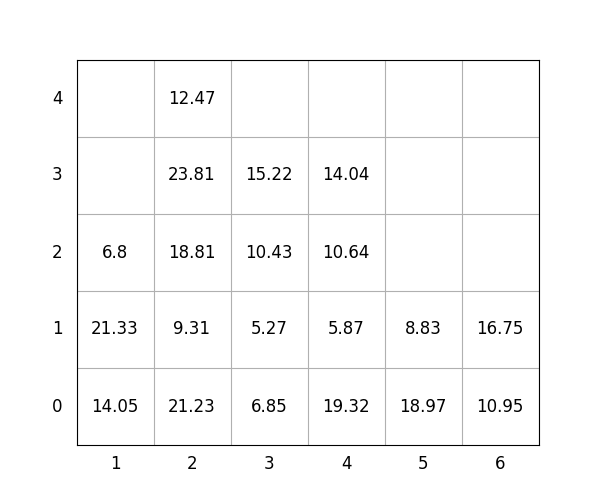

The data file committed next to this chart (first rows):
idx, loc_x, loc_y, loc_z, weight, group, score, seq, reloc, size(ft)
1, 2, 0, 0, 21.23, 0, 21.23, 1, 0, 20
2, 6, 0, 0, 10.95, 3, 310.9, 2, 0, 20
3, 4, 0, 0, 19.32, 2, 219.3, 3, 0, 20
4, 1, 0, 0, 14.05, 0, 14.05, 4, 0, 20
5, 2, 0, 1, 9.31, 1, 109.3, 5, 0, 20
6, 2, 0, 2, 18.81, 1, 118.8, 6, 0, 20
7, 4, 0, 1, 5.87, 3, 305.9, 7, 0, 20
8, 2, 0, 3, 23.81, 1, 123.8, 8, 0, 20
9, 5, 0, 0, 18.97, 2, 219, 9, 0, 20
10, 2, 0, 4, 12.47, 2, 212.5, 10, 0, 20
11, 3, 0, 0, 6.85, 1, 106.8, 11, 0, 20
12, 3, 0, 1, 5.27, 2, 205.3, 12, 0, 20
13, 6, 0, 1, 16.75, 3, 316.8, 13, 0, 20
14, 4, 0, 2, 10.64, 3, 310.6, 14, 0, 20
15, 1, 0, 1, 21.33, 0, 21.33, 15, 0, 20
16, 4, 0, 3, 14.04, 3, 314, 16, 0, 20
17, 1, 0, 2, 6.8, 1, 106.8, 17, 0, 20
18, 3, 0, 2, 10.43, 2, 210.4, 18, 0, 20
19, 3, 0, 3, 15.22, 2, 215.2, 19, 0, 20
20, 5, 0, 1, 8.83, 3, 308.8, 20, 0, 20
